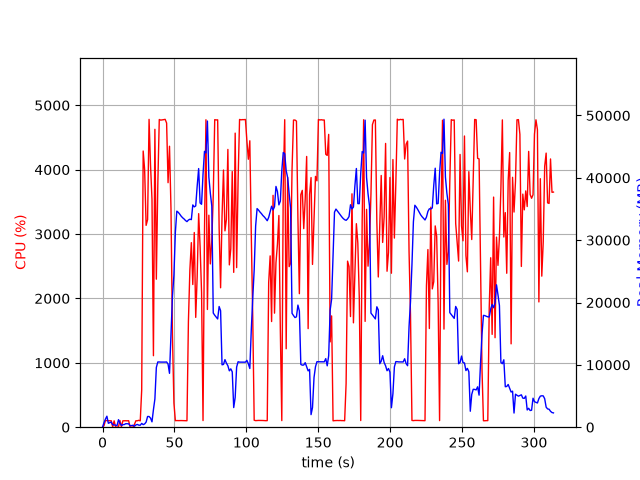

The data file committed next to this chart (first rows):
elapsed_time, nproc, cpu, mem_real, mem_virtual
3.886222839355469e-05, 1, 0.0, 7.879, 3185
1.006, 11, 23.9, 719.5, 5637
2.015, 6, 104.0, 1296, 3868
3.025, 11, 102.0, 1764, 6140
4.035, 3, 100.3, 628.6, 2283
5.042, 3, 99.3, 735.6, 2379
6.05, 3, 100.2, 828.2, 2491
7.057, 4, 3.0, 385.5, 2212
8.067, 3, 99.2, 375.3, 1939
9.074, 3, 2.0, 322.8, 1888
10.08, 3, 0.0, 252.1, 1820
11.09, 8, 6.9, 1209, 4160
12.1, 4, 103.1, 645.8, 2564
13.11, 3, 3.0, 270.8, 1945
14.12, 3, 99.3, 409.0, 2105
15.12, 3, 100.2, 429.9, 2167
16.13, 3, 100.2, 560.7, 2315
17.14, 3, 99.2, 560.7, 2315
18.15, 3, 101.3, 544.8, 2315
19.16, 3, 1.0, 246.5, 1932
20.16, 3, 0.0, 262.7, 1878
21.17, 3, 0.0, 309.4, 2037
22.18, 1, 44.5, 142.6, 840.0
23.2, 1, 99.9, 364.6, 1400
24.21, 1, 99.9, 440.8, 1528
25.22, 1, 107.0, 328.9, 5531
26.22, 1, 98.3, 316.9, 5531
27.23, 1, 578.9, 606.9, 5531
28.26, 1, 4289, 414, 5531
29.27, 1, 4000, 523.3, 5531
30.3, 1, 3135, 816.3, 6095
31.32, 1, 3224, 1716, 7383
32.35, 1, 4781, 1716, 7383
33.36, 1, 4073, 1464, 7383
34.38, 1, 3538, 860.5, 8407
35.39, 1, 1110, 2810, 9503
36.4, 1, 4626, 4523, 13401
37.41, 1, 2299, 9578, 20069
38.43, 1, 3766, 10465, 20069
39.45, 1, 4779, 10465, 20069
40.47, 1, 4769, 10445, 20069
41.49, 1, 4772, 10445, 20069
42.51, 1, 4777, 10445, 20069
43.53, 1, 4781, 10442, 20069
44.55, 1, 4724, 10468, 20069
45.56, 1, 3798, 10112, 20069
46.57, 1, 4363, 8638, 20732
47.59, 1, 3393, 14930, 35191
48.6, 1, 1440, 20942, 35191
49.64, 1, 373.9, 24411, 55671
50.64, 1, 101.2, 31270, 55671
51.65, 1, 103.2, 34657, 55671
52.66, 1, 102.2, 34463, 55671
53.67, 1, 103.2, 34176, 55671
54.68, 1, 103.1, 33848, 55671
55.68, 1, 102.2, 33596, 55671
56.69, 1, 101.2, 33400, 55671
57.7, 1, 101.2, 33153, 55671
58.71, 1, 100.3, 32976, 55671
59.72, 1, 1640, 33227, 55671
... 250 more rows
